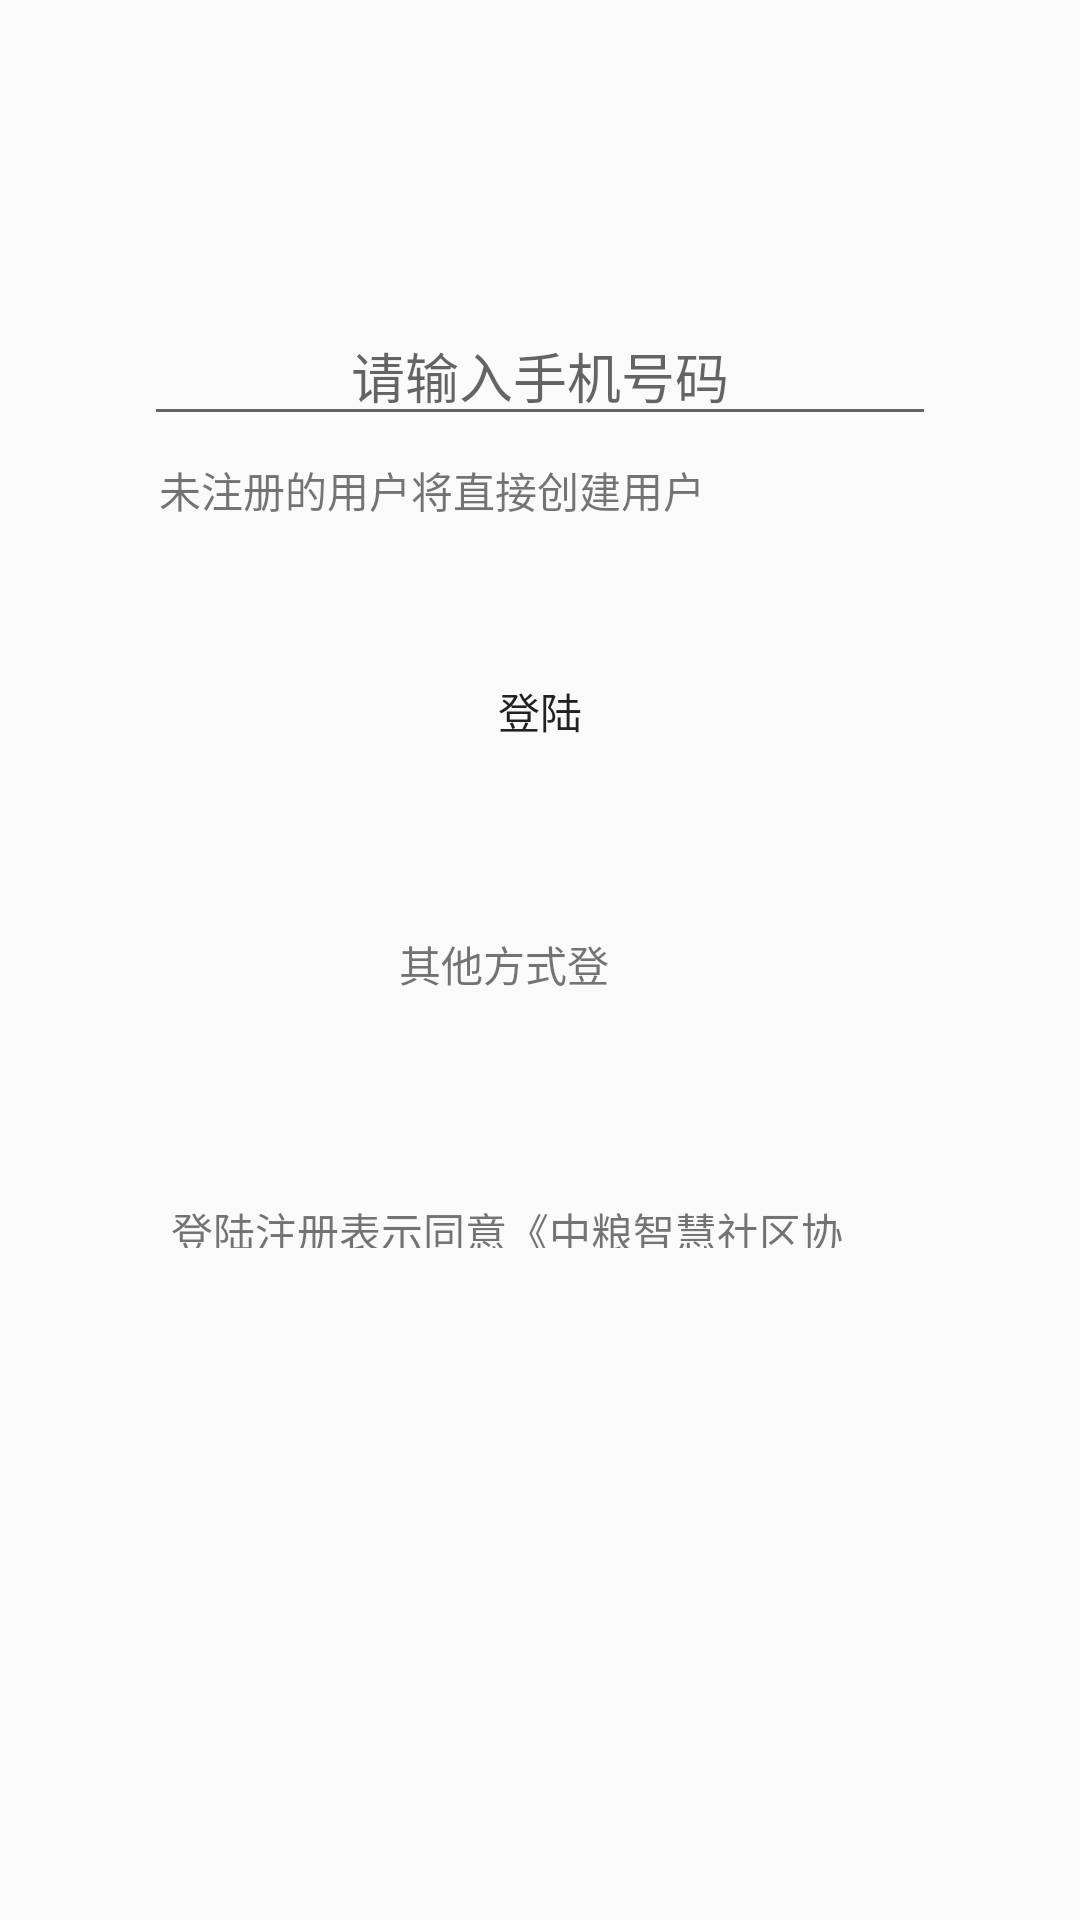

Layout XML and referenced resources for this Android screen:
<!-- AndroidManifest.xml: application theme AppTheme -->
<!-- res/layout/fragment_verification_.xml -->
<?xml version="1.0" encoding="utf-8"?>
<RelativeLayout xmlns:android="http://schemas.android.com/apk/res/android"
    xmlns:tools="http://schemas.android.com/tools"
    android:layout_width="match_parent"
    android:layout_height="match_parent"
    tools:context=".fragment.landing.Verification_Fragment">
    <ImageView
        android:layout_width="@dimen/dp_15"
        android:layout_height="@dimen/dp_17"
        android:layout_marginTop="@dimen/dp_112"
        android:layout_marginLeft="@dimen/dp_52"
        android:src="@mipmap/shoujihaoma"
        />
    <EditText
        android:id="@+id/et_phones"
        android:layout_width="match_parent"
        android:layout_height="wrap_content"
        android:layout_marginTop="@dimen/dp_102"
        android:layout_marginLeft="@dimen/dp_48"
        android:layout_marginRight="@dimen/dp_48"
        android:gravity="center"
        android:maxLength="11"
        android:digits="0123456789"
        android:hint="请输入手机号码"
        />
    <TextView
        android:layout_width="match_parent"
        android:layout_height="@dimen/dp_18"
        android:layout_marginRight="@dimen/dp_90"
        android:layout_marginTop="@dimen/dp_153"
        android:layout_marginLeft="@dimen/dp_53"
        android:text="未注册的用户将直接创建用户"/>
    <Button
        android:id="@+id/bt_landings"
        android:layout_width="match_parent"
        android:layout_height="wrap_content"
        android:layout_marginTop="@dimen/dp_213"
        android:layout_marginLeft="@dimen/dp_16"
        android:layout_marginRight="@dimen/dp_16"
        android:background="@drawable/shop"
        android:text="登陆"
        />

    <TextView
        android:id="@+id/els"
        android:layout_width="@dimen/dp_78"
        android:layout_height="@dimen/dp_18"
        android:text="其他方式登陆"
        android:layout_marginTop="@dimen/dp_311"
        android:layout_marginLeft="@dimen/dp_133"
        android:layout_marginRight="@dimen/dp_133"
        />
    <ImageView
        android:id="@+id/weixin"
        android:layout_width="@dimen/dp_28"
        android:layout_height="@dimen/dp_23"
        android:src="@mipmap/weixin"
        android:layout_marginTop="@dimen/dp_343"
        android:layout_marginLeft="@dimen/dp_158"
        android:layout_marginRight="@dimen/dp_158"
        />
    <TextView
        android:layout_width="@dimen/dp_229"
        android:layout_height="@dimen/dp_16"
        android:text="@string/warning"
        android:layout_marginTop="@dimen/dp_400"
        android:layout_marginRight="@dimen/dp_57"
        android:layout_marginLeft="@dimen/dp_57"/>
</RelativeLayout>
<!-- resources referenced by this layout -->
<resources>
  <dimen name="dp_102">102dp</dimen>
  <dimen name="dp_112">112dp</dimen>
  <dimen name="dp_133">133dp</dimen>
  <dimen name="dp_15">15dp</dimen>
  <dimen name="dp_153">153dp</dimen>
  <dimen name="dp_158">158dp</dimen>
  <dimen name="dp_16">16dp</dimen>
  <dimen name="dp_17">17dp</dimen>
  <dimen name="dp_18">18dp</dimen>
  <dimen name="dp_213">213dp</dimen>
  <dimen name="dp_229">229dp</dimen>
  <dimen name="dp_23">23dp</dimen>
  <dimen name="dp_28">28dp</dimen>
  <dimen name="dp_311">311dp</dimen>
  <dimen name="dp_343">343dp</dimen>
  <dimen name="dp_400">400dp</dimen>
  <dimen name="dp_48">48dp</dimen>
  <dimen name="dp_52">52dp</dimen>
  <dimen name="dp_53">53dp</dimen>
  <dimen name="dp_57">57dp</dimen>
  <dimen name="dp_78">78dp</dimen>
  <dimen name="dp_90">90dp</dimen>
  <string name="warning">登陆注册表示同意《中粮智慧社区协议》</string>
  <style name="AppTheme" parent="Theme.AppCompat.Light.NoActionBar">
          
          <item name="colorPrimary">@color/colorPrimary</item>
          <item name="colorPrimaryDark">@color/colorPrimaryDark</item>
          <item name="colorAccent">@color/colorAccent</item>
      </style>
  <color name="colorPrimary">#008577</color>
  <color name="colorPrimaryDark">#00574B</color>
  <color name="colorAccent">#D81B60</color>
</resources>
